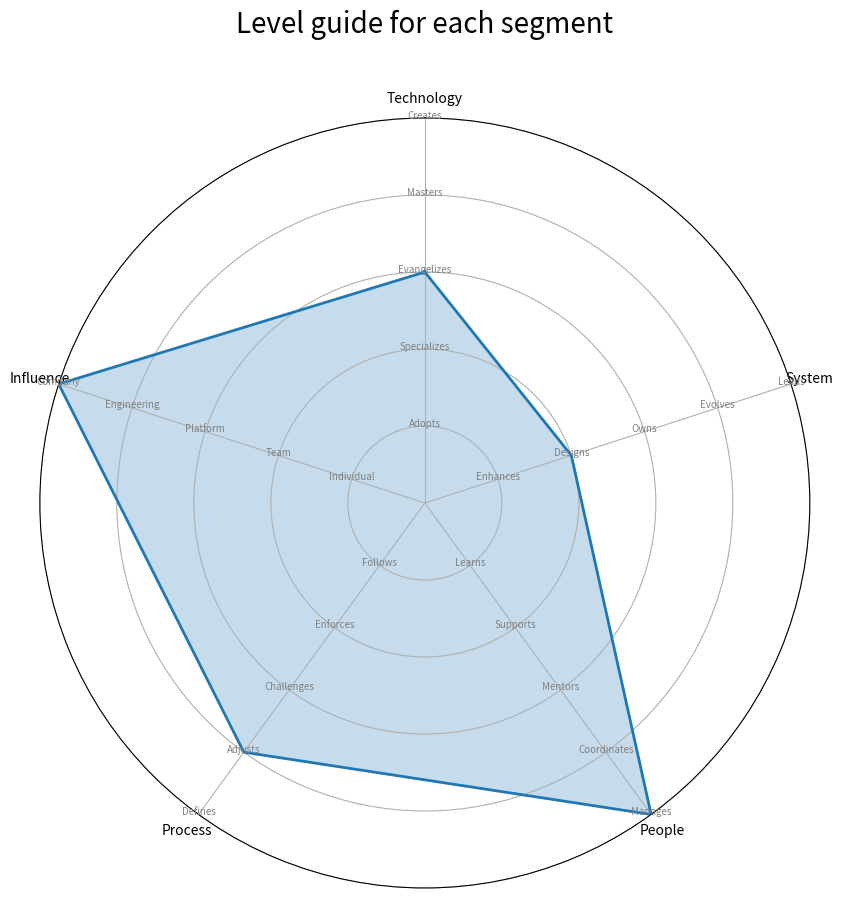

Write Python code to recreate this figure. (Note: this script raises an exception after producing the figure.)
import matplotlib.pyplot as plt
import numpy as np

class RadarChart:
    def __init__(self, categories, levels, yticks_labels=None):
        self.categories = categories
        self.levels = levels
        self.num_vars = len(categories)
        self.yticks_labels = yticks_labels if yticks_labels else {}

    def create_chart(self, output_filename):
        # Calculate the angle for each category
        angles = [n / float(self.num_vars) * 2 * np.pi for n in range(self.num_vars)]
        angles += angles[:1]  # Complete the loop

        # Initiate the spider plot
        fig, ax = plt.subplots(figsize=(10, 10), subplot_kw=dict(polar=True))

        # Rotate the chart so that the first axis is at the top
        ax.set_theta_offset(np.pi / 2)
        ax.set_theta_direction(-1)

        # Draw one axe per variable and add labels
        plt.xticks(angles[:-1], self.categories)

        # Draw ylabels
        ax.set_rlabel_position(0)
        plt.yticks([1, 2, 3, 4, 5], ["", "", "", "", ""], color="grey", size=7)

        plt.ylim(0, 5)

        # Plot data and fill with color
        values = [self.levels[cat] for cat in self.categories] + [self.levels[self.categories[0]]]
        ax.plot(angles, values, linewidth=2, linestyle='solid')
        ax.fill(angles, values, alpha=0.25)

        # Add custom y-tick labels if provided
        if self.yticks_labels:
            for cat, angle in zip(self.categories, angles):
                if cat in self.yticks_labels:
                    for level, label in enumerate(self.yticks_labels[cat], start=1):
                        ax.text(angle, level, label, horizontalalignment='center', size=7, color='grey')

        # Add a title
        plt.title('Level guide for each segment', size=20, color="black", y=1.1)
        plt.show()
        # Save the figure
        plt.savefig(output_filename, bbox_inches='tight')
        plt.close()


# Example usage:
categories = ['Technology', 'System', 'People', 'Process', 'Influence']

levels = {
    'Technology': 3,
    'System': 2,
    'People': 5,
    'Process': 4,
    'Influence': 5
}
# Define custom y-tick labels for each category
yticks_labels = {
    'Technology': ["Adopts", "Specializes", "Evangelizes", "Masters", "Creates"],
    'System': ["Enhances", "Designs", "Owns", "Evolves", "Leads"],
    'People': ["Learns", "Supports", "Mentors", "Coordinates", "Manages"],
    'Process': ["Follows", "Enforces", "Challenges", "Adjusts", "Defines"],
    'Influence': ["Individual", "Team", "Platform", "Engineering", "Company"],
}

# Create a RadarChart instance with the categories, levels, and custom y-ticks
radar_chart = RadarChart(categories, levels, yticks_labels)

# Generate and save the chart as a PNG file
radar_chart.create_chart('charts/radar_chart_with_yticks.png')
